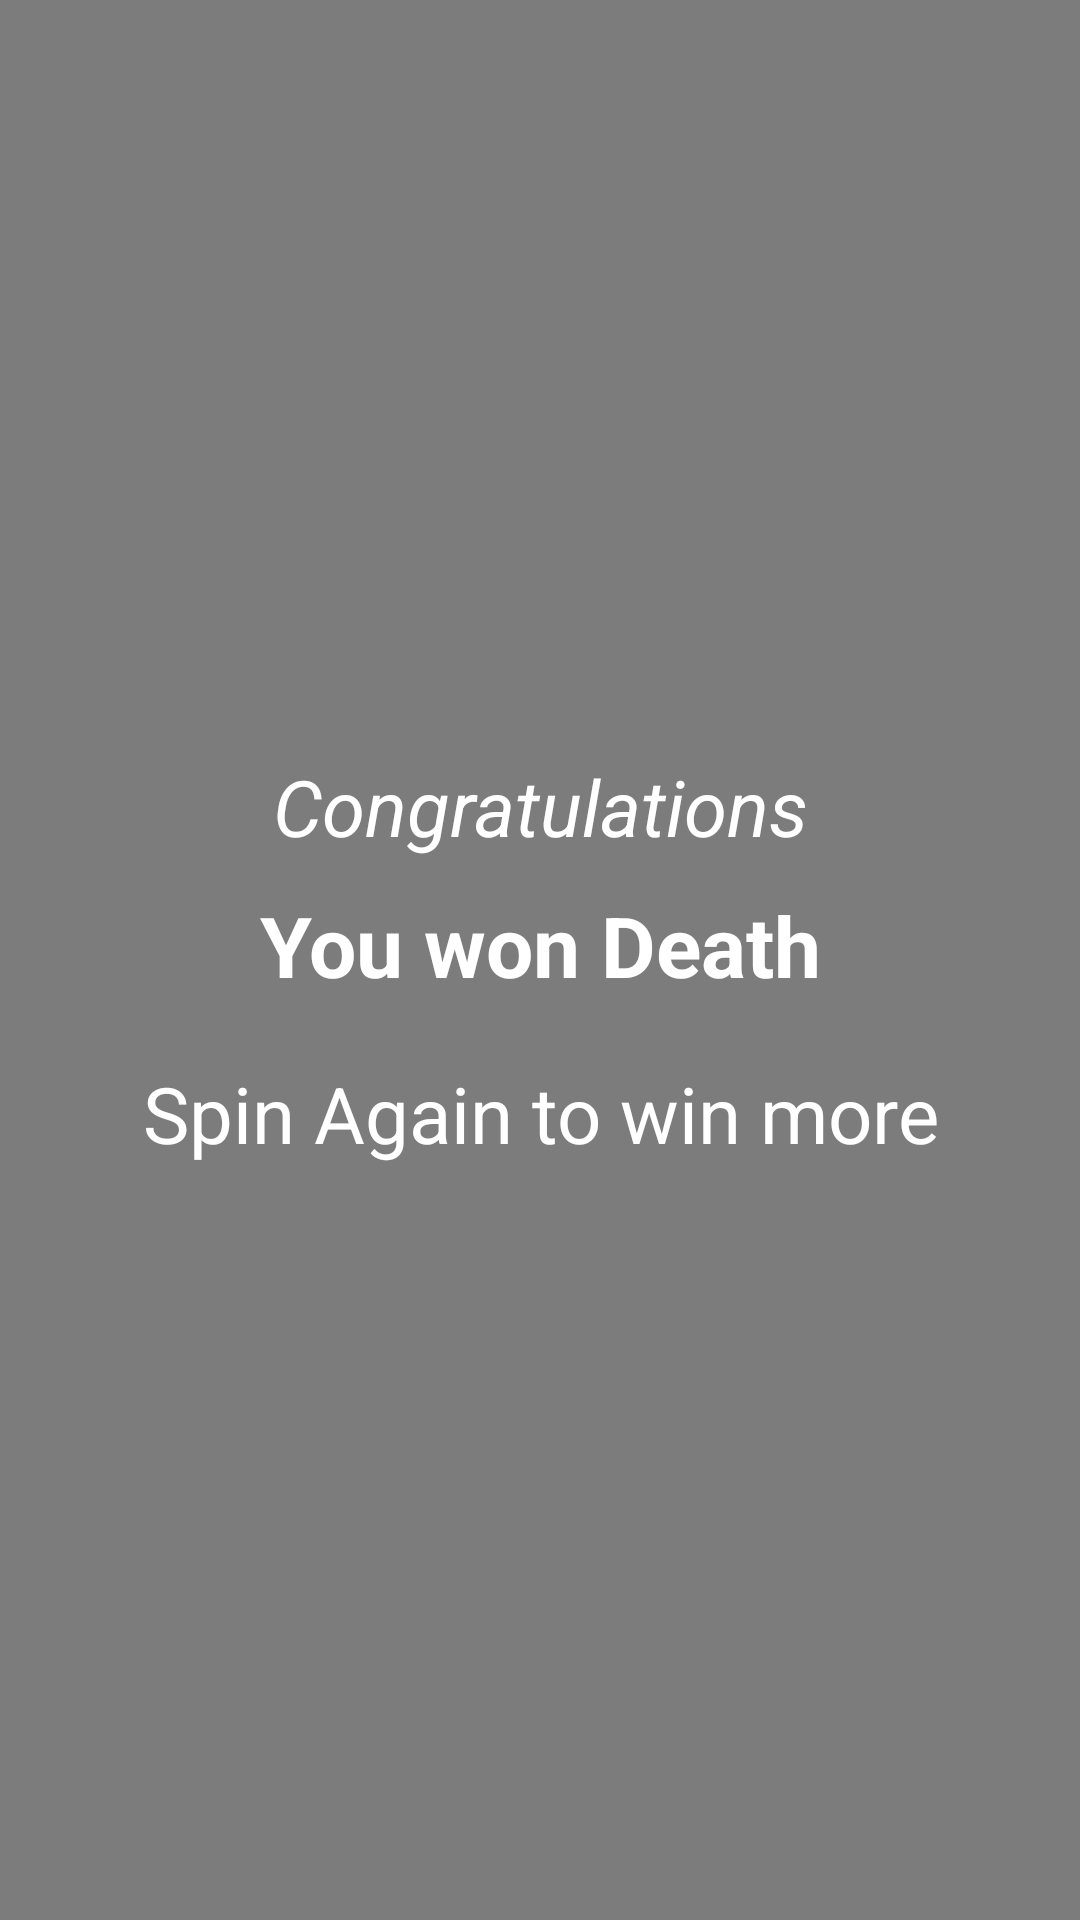

The Android layout XML behind this screen, and the referenced resources:
<!-- AndroidManifest.xml: application theme AppTheme -->
<!-- res/layout/layout_surprise_reveal.xml -->
<?xml version="1.0" encoding="utf-8"?>
<LinearLayout xmlns:android="http://schemas.android.com/apk/res/android"
    xmlns:tools="http://schemas.android.com/tools"
    android:orientation="vertical"
    android:layout_width="match_parent"
    android:background="#80000000"
    android:layout_gravity="center"
    android:gravity="center"
    android:layout_height="match_parent"
    android:paddingHorizontal="10dp">

    <TextView
        android:layout_width="wrap_content"
        android:layout_height="wrap_content"
        android:layout_gravity="center"
        android:layout_marginTop="50dp"
        android:layout_marginBottom="10dp"
        android:gravity="center"
        android:text="Congratulations"
        android:textColor="#FFFFFF"
        android:textStyle="italic"
        android:textSize="26sp" />

    <TextView
        android:id="@+id/tv_you_won"
        android:layout_width="wrap_content"
        android:layout_height="wrap_content"
        android:layout_gravity="center"
        android:text="You won Death"
        android:textColor="#FFFFFF"
        android:textSize="28sp"
        android:textStyle="bold"
        android:gravity="center"
        android:layout_marginBottom="10dp"
        />

    <TextView
        android:id="@+id/tv_bottom"
        android:layout_width="wrap_content"
        android:layout_height="wrap_content"
        android:layout_gravity="center"
        android:layout_marginBottom="50dp"
        android:layout_marginTop="10dp"
        android:gravity="center"
        android:text="Spin Again to win more"
        android:textColor="#FFFFFF"
        android:textSize="26sp"
        />

</LinearLayout>
<!-- resources referenced by this layout -->
<resources>
  <style name="AppTheme" parent="Theme.AppCompat.Light.NoActionBar">
      
      <item name="colorPrimary">@color/colorPrimary</item>
      <item name="colorPrimaryDark">@color/colorPrimaryDark</item>
      <item name="colorAccent">@color/colorAccent</item>
  
      <item name="android:windowNoTitle">true</item>
      <item name="android:windowActionBar">false</item>
      <item name="android:windowFullscreen">true</item>
      <item name="android:windowContentOverlay">@null</item>
    </style>
  <color name="colorPrimary">#6200EE</color>
  <color name="colorPrimaryDark">#3700B3</color>
  <color name="colorAccent">#03DAC5</color>
</resources>
